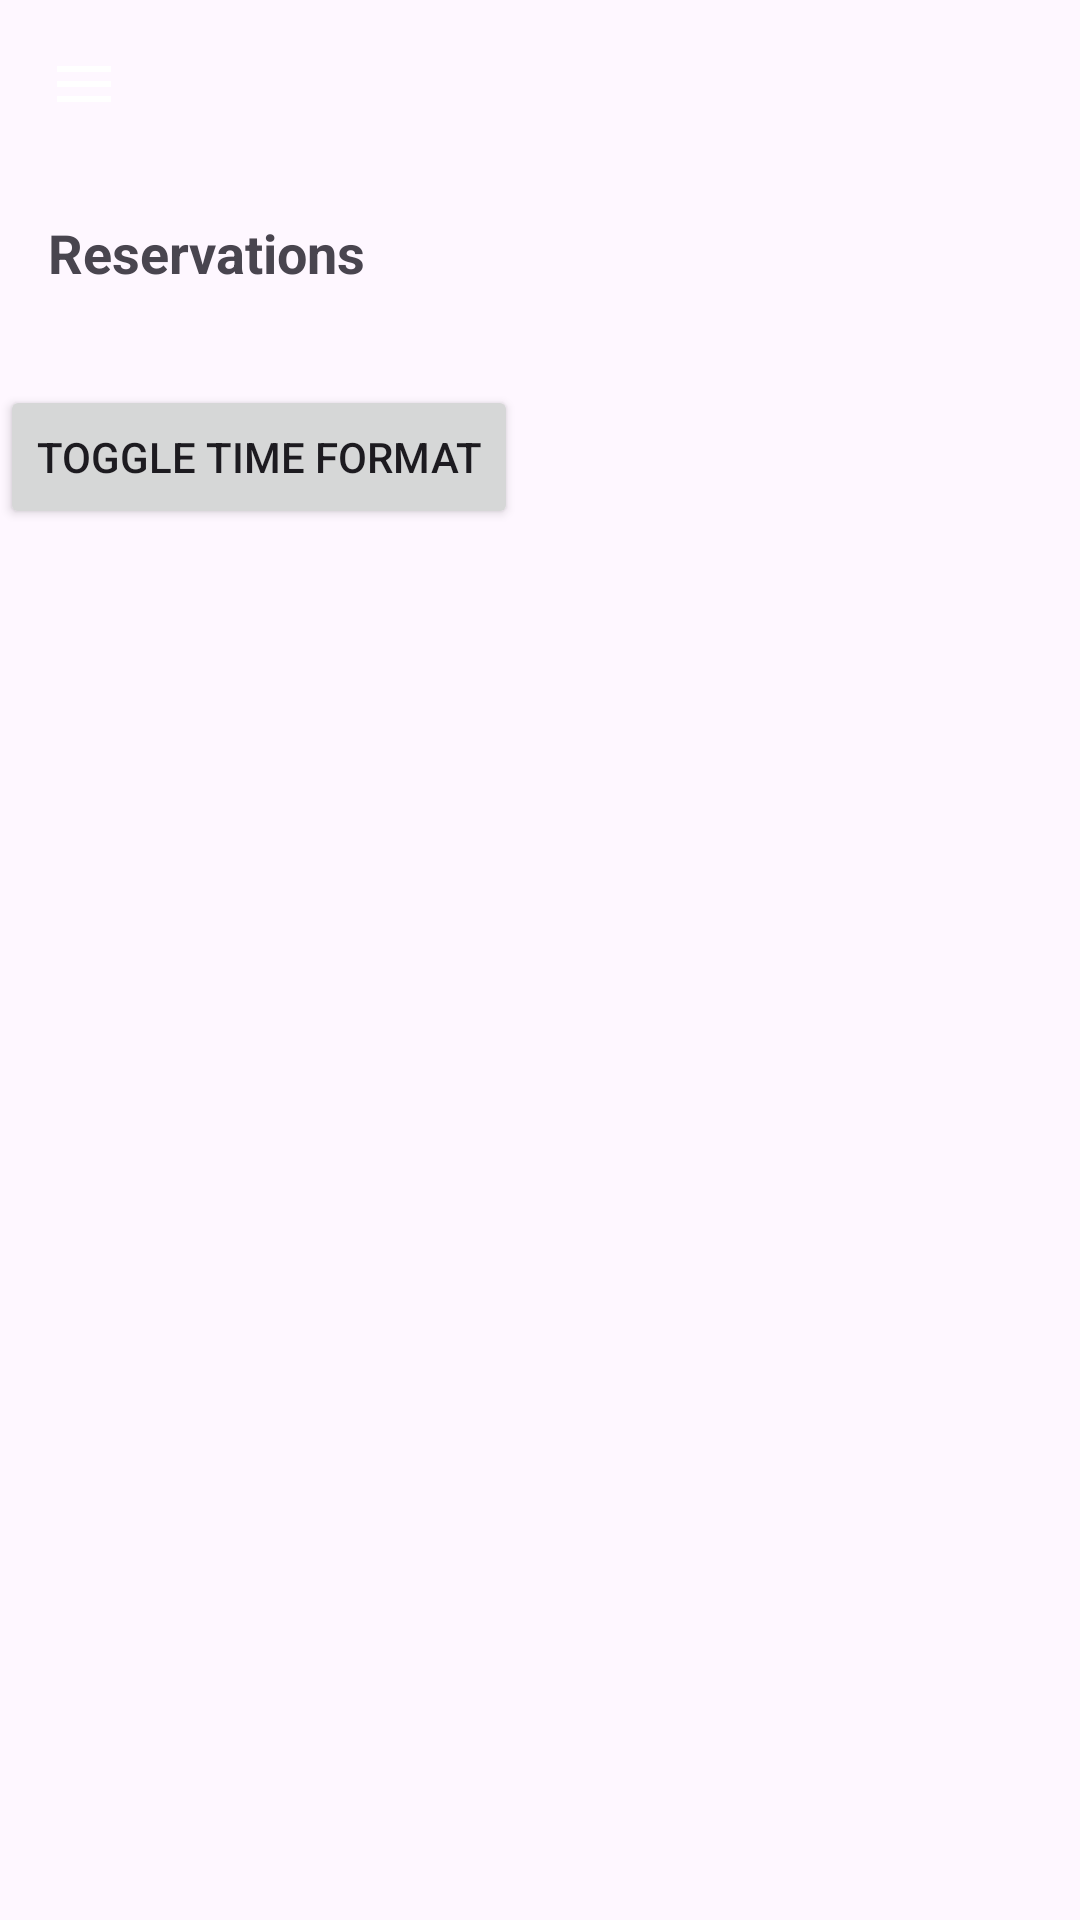

Android layout source for this screen:
<!-- AndroidManifest.xml: application theme Theme.SportComplexResourceOptimizationMobile -->
<!-- res/layout/activity_user_reservations.xml -->
<?xml version="1.0" encoding="utf-8"?>
<androidx.drawerlayout.widget.DrawerLayout
    xmlns:android="http://schemas.android.com/apk/res/android"
    xmlns:app="http://schemas.android.com/apk/res-auto"
    android:layout_width="match_parent"
    android:layout_height="match_parent"
    android:id="@+id/drawerLayout">

    <LinearLayout
        android:layout_width="match_parent"
        android:layout_height="match_parent"
        android:orientation="vertical">

        <ImageView
            android:id="@+id/menuButton"
            android:layout_width="wrap_content"
            android:layout_height="wrap_content"
            android:src="@drawable/ic_menu"
            android:layout_margin="16dp"
            android:onClick="openDrawer"
            android:contentDescription="Menu"
            />

        <TextView
            android:id="@+id/sportComplexesHeader"
            android:layout_width="wrap_content"
            android:layout_height="wrap_content"
            android:text="Reservations"
            android:textSize="18sp"
            android:textStyle="bold"
            android:layout_margin="16dp"
            />

        <Button
            android:id="@+id/toggleTimeFormatButton"
            android:layout_width="wrap_content"
            android:layout_height="wrap_content"
            android:text="Toggle Time Format"
            android:layout_marginTop="16dp"
            />

        <androidx.recyclerview.widget.RecyclerView
            android:id="@+id/recyclerViewUserReservations"
            android:layout_width="match_parent"
            android:layout_height="0dp"
            android:layout_weight="1"
            android:padding="16dp" />
    </LinearLayout>

    <com.google.android.material.navigation.NavigationView
        android:id="@+id/navigationView"
        android:layout_width="wrap_content"
        android:layout_height="match_parent"
        android:layout_gravity="start"
        app:headerLayout="@layout/navigation_header"
        app:menu="@menu/navigation_menu"/>
</androidx.drawerlayout.widget.DrawerLayout>
<!-- res/layout/navigation_header.xml (included above) -->
<LinearLayout
    xmlns:android="http://schemas.android.com/apk/res/android"
    android:layout_width="match_parent"
    android:layout_height="120dp"
    android:orientation="vertical"
    android:gravity="bottom"
    android:padding="16dp"
    android:background="?attr/colorPrimaryDark">

    <TextView
        android:layout_width="wrap_content"
        android:layout_height="wrap_content"
        android:text="OptiGym"
        android:textSize="24sp"
        android:textColor="#FFF"/>

</LinearLayout>
<!-- resources referenced by this layout -->
<resources>
  <!-- drawable ic_menu (drawable) -->
  <vector xmlns:android="http://schemas.android.com/apk/res/android"
      android:width="24dp"
      android:height="24dp"
      android:viewportWidth="24.0"
      android:viewportHeight="24.0">
  
      <path
          android:fillColor="#FFFFFF"
          android:pathData="M3,18h18v-2H3v2zm0-5h18v-2H3v2zm0-7v2h18V6H3z" />
  </vector>
  <style name="Theme.SportComplexResourceOptimizationMobile" parent="Base.Theme.SportComplexResourceOptimizationMobile" />
  <style name="Base.Theme.SportComplexResourceOptimizationMobile" parent="Theme.Material3.DayNight.NoActionBar">
          
          
      </style>
</resources>
